Run: headless pygame with SDL's dummy video driver; simulated clock (each Clock.tick advances the game by its frame time, no real sleeping); random seed 0; keys injected as events and as key.get_pressed() state; no mouse input.
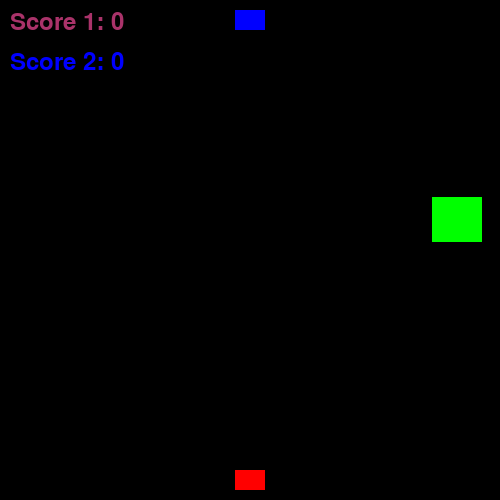
Frame 1 of 4 · flips 1–60 · no input
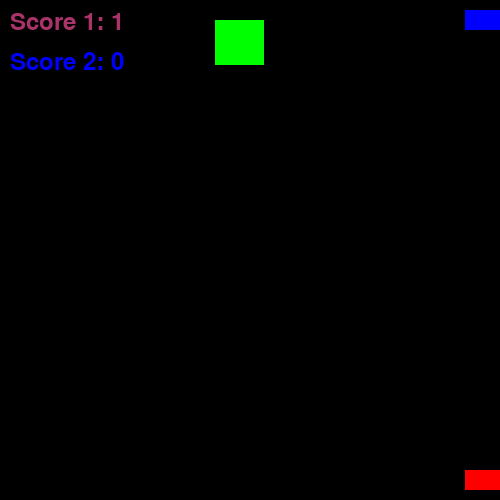
Frame 2 of 4 · flips 61–180 · tapped SPACE, RETURN · held RIGHT (→), D
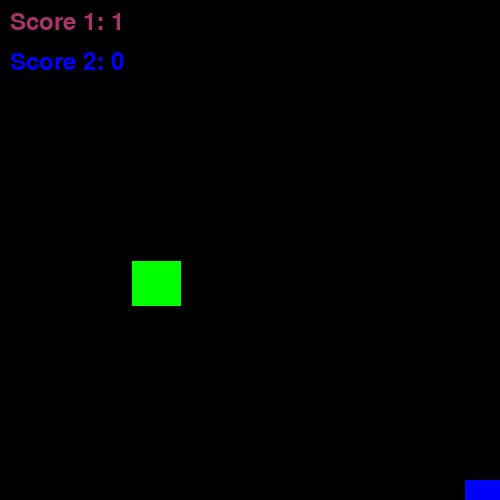
Frame 3 of 4 · flips 181–300 · held DOWN (↓), S
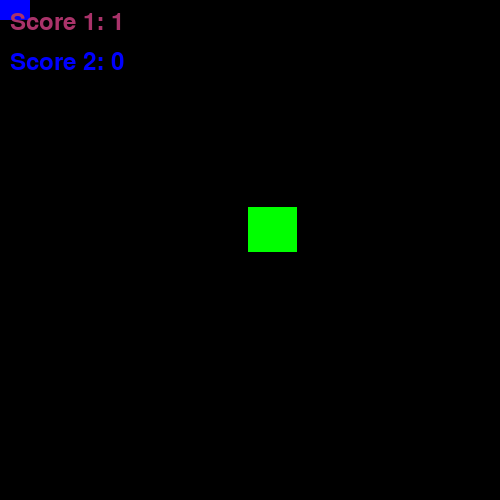
Frame 4 of 4 · flips 301–420 · held LEFT (←), A, UP (↑), W

The pygame program that drew these frames:

import pygame
import random
import sys


# Initialize pygame
pygame.init()

# Set the dimensions of the window
WINDOW_WIDTH = 500
WINDOW_HEIGHT = 500

# Create the window and set its title
win = pygame.display.set_mode((WINDOW_WIDTH, WINDOW_HEIGHT))
pygame.display.set_caption("Moving rectangle")

# Set the dimensions of the rectangle
RECT_WIDTH = 30
RECT_HEIGHT = 20

# Set the initial position of the rectangle
rect_x = WINDOW_WIDTH // 2 - RECT_WIDTH // 2
rect_y = WINDOW_HEIGHT - RECT_HEIGHT - 10

# Set the velocity of the rectangle
VEL = 10

# Set the dimensions of the hole
hole_x = -1
hole_y = -1
HOLE_WIDTH = 50
HOLE_HEIGHT = 45

# Set the interval for generating a new hole
SPAWN_INTERVAL = 300 # 5 seconds in milliseconds

# Set the initial time for generating a new hole
current_time = pygame.time.get_ticks()

# Set the initial position of the line
LINE_START = (0, WINDOW_HEIGHT // 2)
LINE_END = (WINDOW_WIDTH, WINDOW_HEIGHT // 2)

# palyers
player1_x = WINDOW_WIDTH // 2 - RECT_WIDTH // 2
player1_y = WINDOW_HEIGHT - RECT_HEIGHT - 10
player2_x = WINDOW_WIDTH // 2 - RECT_WIDTH // 2
player2_y = 10

#counter
player1_score = 0
player2_score = 0
font = pygame.font.SysFont('Arial', 30)


# Main loop
while True:

    # Handle events
    for event in pygame.event.get():
        if event.type == pygame.QUIT:
            pygame.quit()
            sys.exit()

    # Handle keyboard input
    # Player 1 controls
    keys = pygame.key.get_pressed()
    if keys[pygame.K_LEFT] and player1_x > 0:
        player1_x -= VEL
    if keys[pygame.K_RIGHT] and player1_x < WINDOW_WIDTH - RECT_WIDTH:
        player1_x += VEL
    if keys[pygame.K_UP] and player1_y > 0:
        player1_y -= VEL
    if keys[pygame.K_DOWN] and player1_y < WINDOW_HEIGHT - RECT_HEIGHT:
        player1_y += VEL

    # Player 2 controls
    if keys[pygame.K_a] and player2_x > 0:
        player2_x -= VEL
    if keys[pygame.K_d] and player2_x < WINDOW_WIDTH - RECT_WIDTH:
        player2_x += VEL
    if keys[pygame.K_w] and player2_y > 0:
        player2_y -= VEL
    if keys[pygame.K_s] and player2_y < WINDOW_HEIGHT - RECT_HEIGHT:
        player2_y += VEL
    # Update the position of the line
    LINE_START = (LINE_START[0] + 1, LINE_START[1])
    LINE_END = (LINE_END[0] + 1, LINE_END[1])

    # Check if it's time to generate a new hole
    if pygame.time.get_ticks() - current_time >= SPAWN_INTERVAL:
        hole_x = random.randint(0, WINDOW_WIDTH - HOLE_WIDTH)
        hole_y = random.randint(0, WINDOW_HEIGHT - HOLE_HEIGHT)
        current_time += pygame.time.get_ticks()



    # Fill the window with white
    win.fill((0, 0, 0))

    if pygame.Rect(player1_x, player1_y, RECT_WIDTH, RECT_HEIGHT).colliderect(
            pygame.Rect(hole_x, hole_y, HOLE_WIDTH, HOLE_HEIGHT)):
        # Player 1 collided with the hole, increase their score
        hole_x = random.randint(0, WINDOW_WIDTH - HOLE_WIDTH)
        hole_y = random.randint(0, WINDOW_HEIGHT - HOLE_HEIGHT)
        HOLE_WIDTH -= 1
        RECT_WIDTH += 5
        current_time += pygame.time.get_ticks()
        player1_score += 1

    if pygame.Rect(player2_x, player2_y, RECT_WIDTH, RECT_HEIGHT).colliderect(
            pygame.Rect(hole_x, hole_y, HOLE_WIDTH, HOLE_HEIGHT)):
        # Player 2 collided with the hole, increase their score
        hole_x = random.randint(0, WINDOW_WIDTH - HOLE_WIDTH)
        hole_y = random.randint(0, WINDOW_WIDTH - HOLE_WIDTH)
        HOLE_WIDTH -= 1

        current_time += pygame.time.get_ticks()
        player2_score += 1




    pygame.draw.rect(win, (255, 0, 0), (player1_x, player1_y, RECT_WIDTH, RECT_HEIGHT))
    pygame.draw.rect(win, (0, 0, 255), (player2_x, player2_y, RECT_WIDTH, RECT_HEIGHT))
    pygame.draw.rect(win, (0, 255, 0), (hole_x, hole_y, HOLE_WIDTH, HOLE_HEIGHT))


    font = pygame.font.Font(None, 36)
    score_text = font.render("Score 1: {}".format(player1_score), True, (170, 51,106 ))
    win.blit(score_text, (10, 10))
    score_text = font.render("Score 2: {}".format(player2_score), True, (0, 0, 255))
    win.blit(score_text, (10, 50))

    # Update the display
    pygame.display.update()

    # Control the frame rate by delaying for a short time
    pygame.time.delay(10)
clock.tick(60)


# Quit pygame when the loop is exited
pygame.quit()
